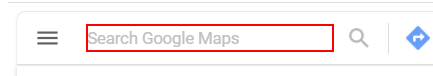
Task: Data Organisasi
Workflow: OpenAndNavigateMaps

Step 1: type a value into the text box

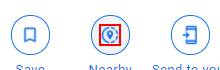
Step 2: find the image 'Nearby'

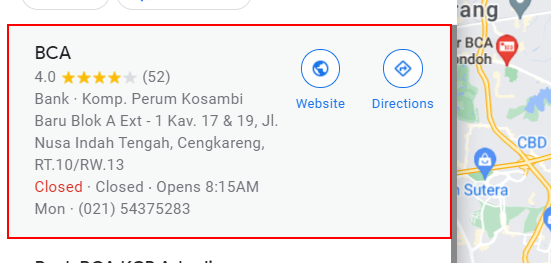
Step 3: find the link
